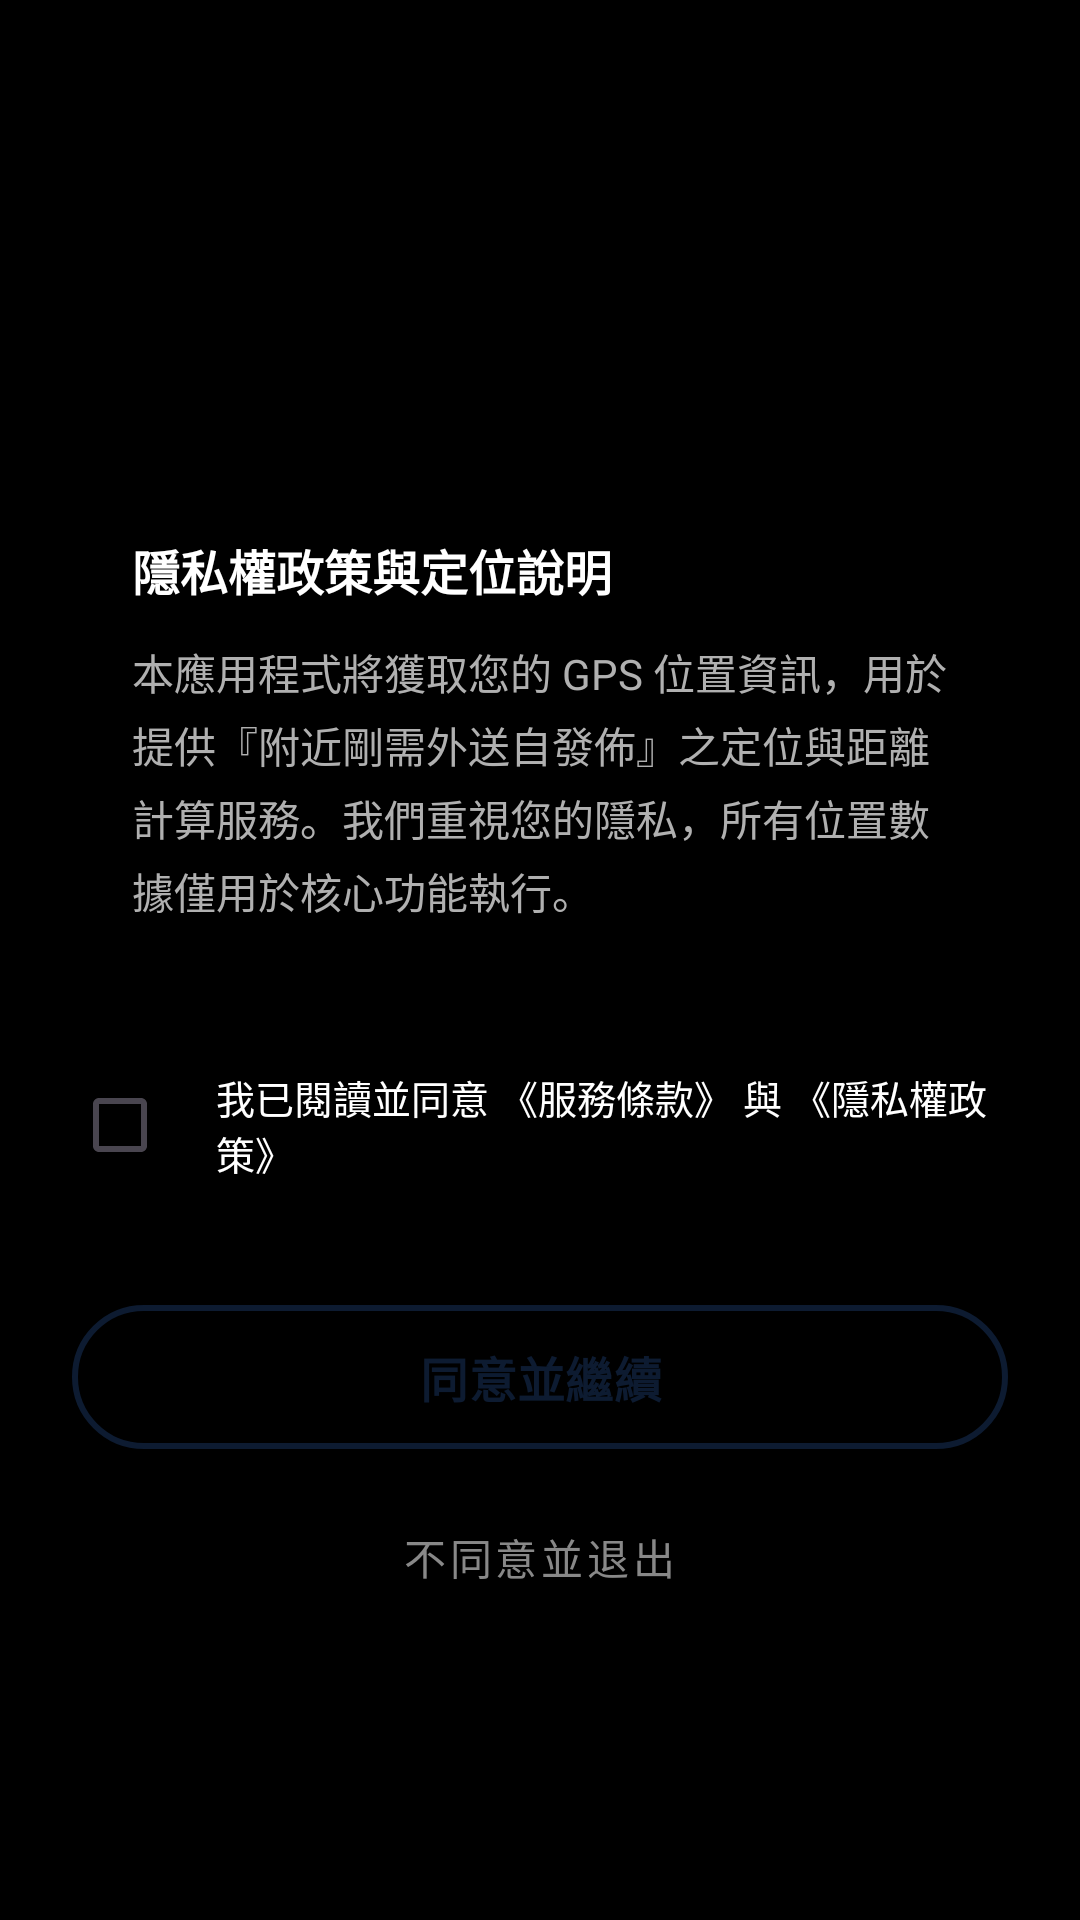

Android layout source for this screen:
<!-- AndroidManifest.xml: application theme Theme.MyApplication01 -->
<!-- res/layout/activity_terms_privacy.xml -->
<?xml version="1.0" encoding="utf-8"?>
<LinearLayout xmlns:android="http://schemas.android.com/apk/res/android"
    xmlns:app="http://schemas.android.com/apk/res-auto"
    xmlns:tools="http://schemas.android.com/tools"
    android:layout_width="match_parent"
    android:layout_height="match_parent"
    android:orientation="vertical"
    android:background="@android:color/black"
    android:padding="24dp"
    android:gravity="center_horizontal">

    <View
        android:layout_width="0dp"
        android:layout_height="0dp"
        android:layout_weight="1" />

    
    <TextView
        android:id="@+id/tvWelcomeTitle"
        android:layout_width="wrap_content"
        android:layout_height="wrap_content"
        android:textColor="#FFFFFF"
        android:textSize="22sp"
        android:textStyle="bold"
        android:layout_marginBottom="32dp"
        tools:text="歡迎使用 My Application" />

    
    <androidx.cardview.widget.CardView
        android:layout_width="match_parent"
        android:layout_height="wrap_content"
        app:cardCornerRadius="24dp"
        app:cardBackgroundColor="@android:color/transparent"
        app:cardElevation="0dp"
        android:layout_marginBottom="24dp">

        <LinearLayout
            android:layout_width="match_parent"
            android:layout_height="wrap_content"
            android:orientation="vertical"
            android:padding="20dp">

            <TextView
                android:layout_width="match_parent"
                android:layout_height="wrap_content"
                android:text="隱私權政策與定位說明"
                android:textColor="#FFFFFF"
                android:textSize="16sp"
                android:textStyle="bold"
                android:layout_marginBottom="12dp" />

            <TextView
                android:layout_width="match_parent"
                android:layout_height="wrap_content"
                android:text="本應用程式將獲取您的 GPS 位置資訊，用於提供『附近剛需外送自發佈』之定位與距離計算服務。我們重視您的隱私，所有位置數據僅用於核心功能執行。"
                android:textColor="#B0B0B0"
                android:textSize="14sp"
                android:lineSpacingExtra="4dp" />
        </LinearLayout>
    </androidx.cardview.widget.CardView>

    
    <LinearLayout
        android:layout_width="match_parent"
        android:layout_height="wrap_content"
        android:orientation="horizontal"
        android:gravity="center_vertical"
        android:layout_marginBottom="32dp">

        <CheckBox
            android:id="@+id/cbAgree"
            android:layout_width="wrap_content"
            android:layout_height="wrap_content"
            android:buttonTint="#4285F4" />

        <TextView
            android:id="@+id/tvTermsLinks"
            android:layout_width="wrap_content"
            android:layout_height="wrap_content"
            android:text="@string/terms_checkbox_text"
            android:textColor="#FFFFFF"
            android:textSize="13sp" />
    </LinearLayout>

    
    <com.google.android.material.button.MaterialButton
        android:id="@+id/btnContinue"
        android:layout_width="match_parent"
        android:layout_height="56dp"
        android:text="@string/btn_agree_continue"
        android:backgroundTint="@android:color/transparent"
        app:strokeColor="@color/btn_agree_selector"
        app:strokeWidth="2dp"
        android:textColor="@color/btn_agree_selector"
        android:textSize="16sp"
        android:textStyle="bold"
        android:enabled="false"
        app:cornerRadius="28dp" />

    <com.google.android.material.button.MaterialButton
        android:id="@+id/btnExitApp"
        style="@style/Widget.MaterialComponents.Button.TextButton"
        android:layout_width="wrap_content"
        android:layout_height="wrap_content"
        android:layout_marginTop="8dp"
        android:text="@string/btn_disagree_exit"
        android:textColor="#888888"
        android:textSize="14sp" />

    <View
        android:layout_width="0dp"
        android:layout_height="0dp"
        android:layout_weight="1" />

</LinearLayout>
<!-- resources referenced by this layout -->
<resources>
  <string name="btn_agree_continue">同意並繼續</string>
  <string name="btn_disagree_exit">不同意並退出</string>
  <string name="terms_checkbox_text">我已閱讀並同意 《服務條款》 與 《隱私權政策》</string>
  <style name="Theme.MyApplication01" parent="Base.Theme.MyApplication01" />
  <style name="Base.Theme.MyApplication01" parent="Theme.Material3.DayNight.NoActionBar">
          
          
          <item name="android:windowBackground">@android:color/black</item>
      </style>
</resources>
